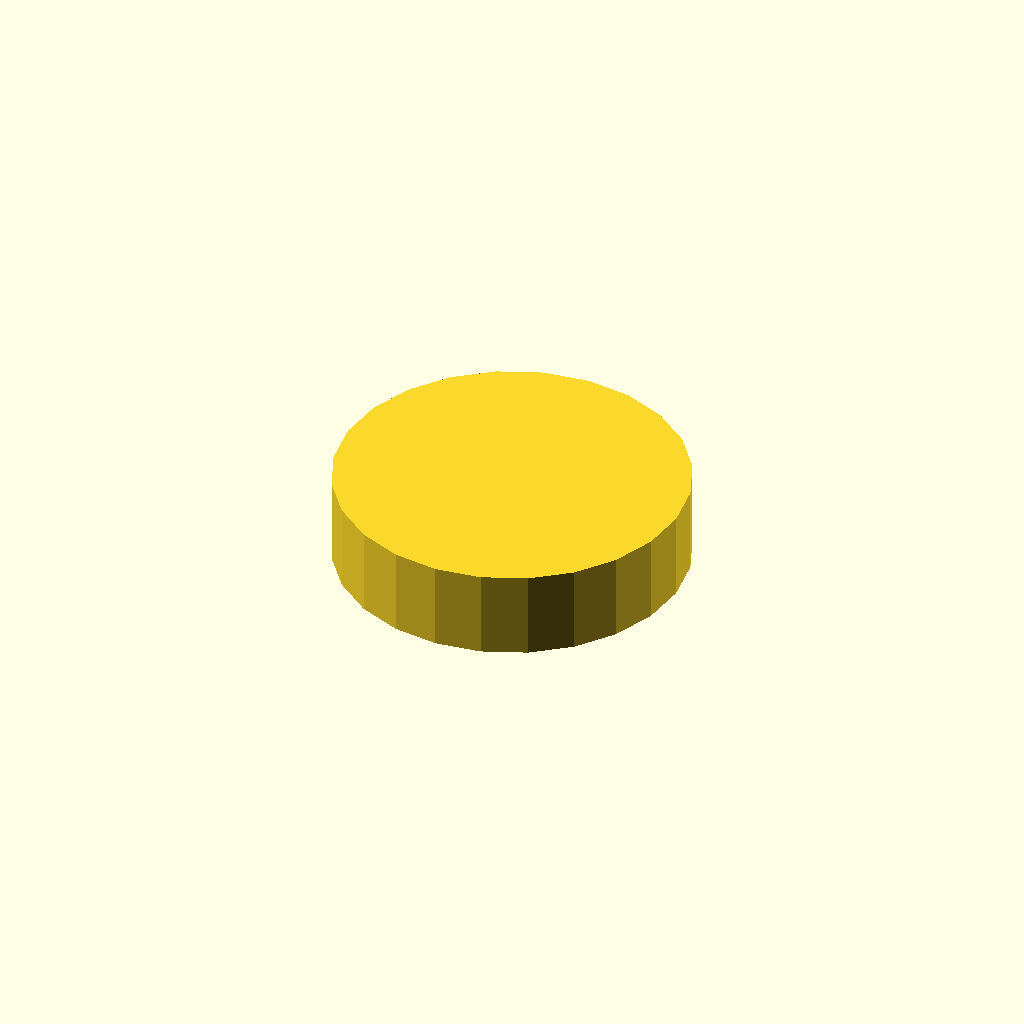
Cell 1: rendered with the file's own defaults.
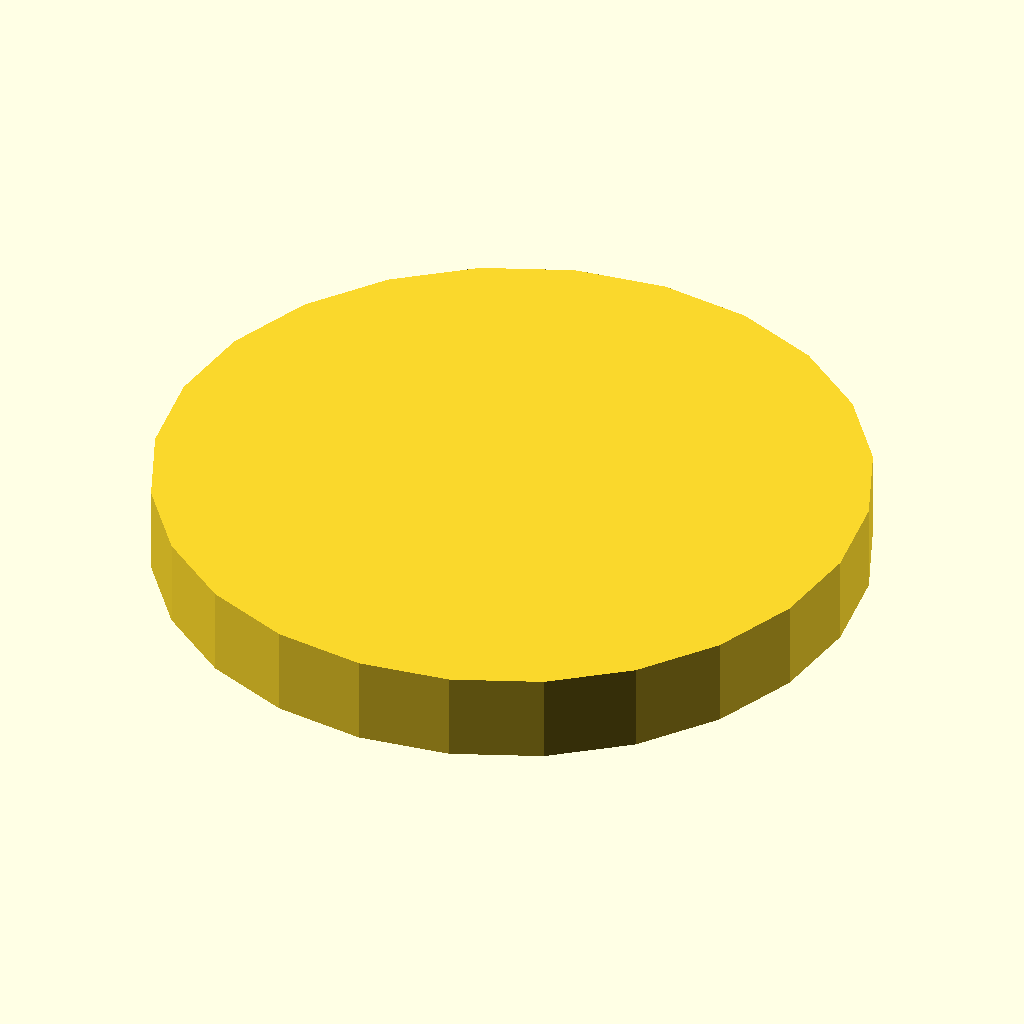
Cell 2: peg_radius = 4 (everything else at default).
One fixed orthographic camera (rotation 55°, 0°, 25°; colour scheme Cornfield) for every cell.
OpenSCAD source file corpus/core/lib/pegs.scad:
// A small library, pulled in by include.scad (`include`) and use.scad
// (`use`). Run on its own it renders its demo peg.

// File-scope variable: visible to this file's functions and modules even
// when the file is `use`d, but never to the file that uses it.
peg_radius = 2;

function peg_double(x) = x * 2;
function peg_default_radius() = peg_radius;

module peg(h = 4, r = peg_radius) cylinder(h = h, r = r, $fn = 24);

// Demo geometry: part of the model when this file is included or run
// directly, never when it is used.
peg(1);
Parameter table extracted from the source (name, type, default, range or options):
peg_radius: number, default 2
